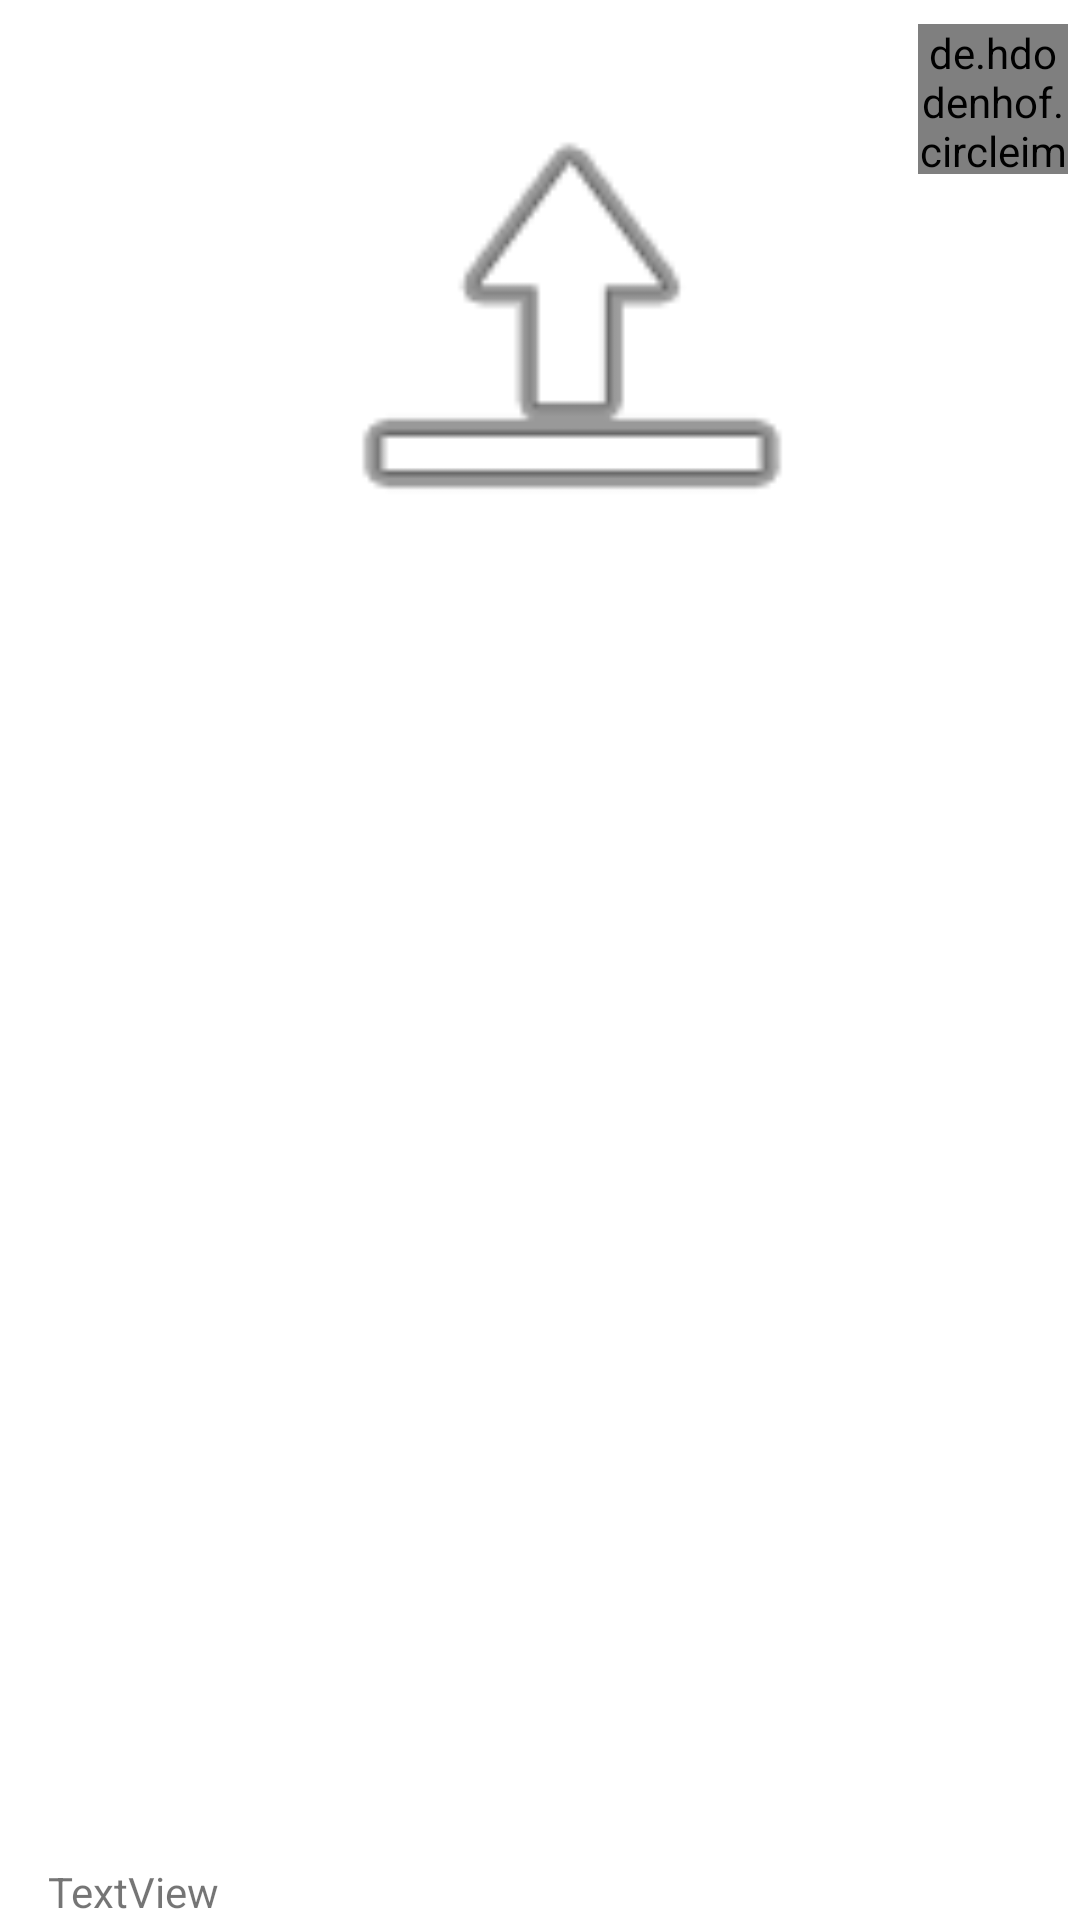

Here is an Android app screen rendered from its layout file. Give the layout XML and the strings, colors and styles it references.
<!-- AndroidManifest.xml: application theme Theme.MyApplication -->
<!-- res/layout/chat_row_img_right.xml -->
<?xml version="1.0" encoding="utf-8"?>
<androidx.constraintlayout.widget.ConstraintLayout
    xmlns:android="http://schemas.android.com/apk/res/android"
    xmlns:app="http://schemas.android.com/apk/res-auto"
    xmlns:tools="http://schemas.android.com/tools"
    android:layout_width="match_parent"
    android:layout_height="wrap_content"
  >

    <de.hdodenhof.circleimageview.CircleImageView
        android:id="@+id/profileImgImg_right"
        android:layout_width="50dp"
        android:layout_height="50dp"
        android:layout_marginTop="8dp"
        android:layout_marginEnd="4dp"

        app:layout_constraintEnd_toEndOf="parent"
        app:layout_constraintTop_toTopOf="parent"
        app:srcCompat="@drawable/kaplanteb" />

    <ImageView
        android:id="@+id/imageView_chat_right"
        android:layout_width="180dp"
        android:layout_height="200dp"
        android:layout_marginTop="8dp"
        app:layout_constraintBottom_toBottomOf="parent"
        app:layout_constraintEnd_toStartOf="@+id/profileImgImg_right"
        app:layout_constraintHorizontal_bias="0.8"
        app:layout_constraintStart_toStartOf="parent"
        app:layout_constraintTop_toTopOf="parent"
        app:layout_constraintVertical_bias="0.0"
        app:srcCompat="@android:drawable/ic_menu_upload_you_tube" />

    <TextView
        android:id="@+id/img_text_saat_right"
        android:layout_width="wrap_content"
        android:layout_height="wrap_content"
        android:layout_marginStart="16dp"
        android:text="TextView"

        app:layout_constraintBottom_toBottomOf="parent"
        app:layout_constraintEnd_toStartOf="@+id/imageView_chat_right"
        app:layout_constraintHorizontal_bias="0.0"
        app:layout_constraintStart_toStartOf="parent"
        app:layout_constraintTop_toTopOf="parent"
        app:layout_constraintVertical_bias="1.0" />

</androidx.constraintlayout.widget.ConstraintLayout>
<!-- resources referenced by this layout -->
<resources>
  <!-- drawable kaplanteb: png bitmap (drawable, 12661 bytes) -->
  <style name="Theme.MyApplication" parent="Theme.MaterialComponents.DayNight.DarkActionBar">
          <item name="android:textAlignment">gravity</item>
          
          <item name="colorPrimary">@color/black</item>
          <item name="colorPrimaryVariant">@color/black</item>
          <item name="colorOnPrimary">@color/white</item>
          
          <item name="colorSecondary">@color/teal_200</item>
          <item name="colorSecondaryVariant">@color/harika</item>
          <item name="colorOnSecondary">@color/black</item>
          
          <item name="android:statusBarColor" tools:targetApi="l">?attr/colorPrimaryVariant</item>
          
      </style>
  <color name="black">#000000</color>
  <color name="white">#FFFFFF</color>
  <color name="teal_200">#FFF0F5</color>
  <color name="harika">#ededed</color>
</resources>
